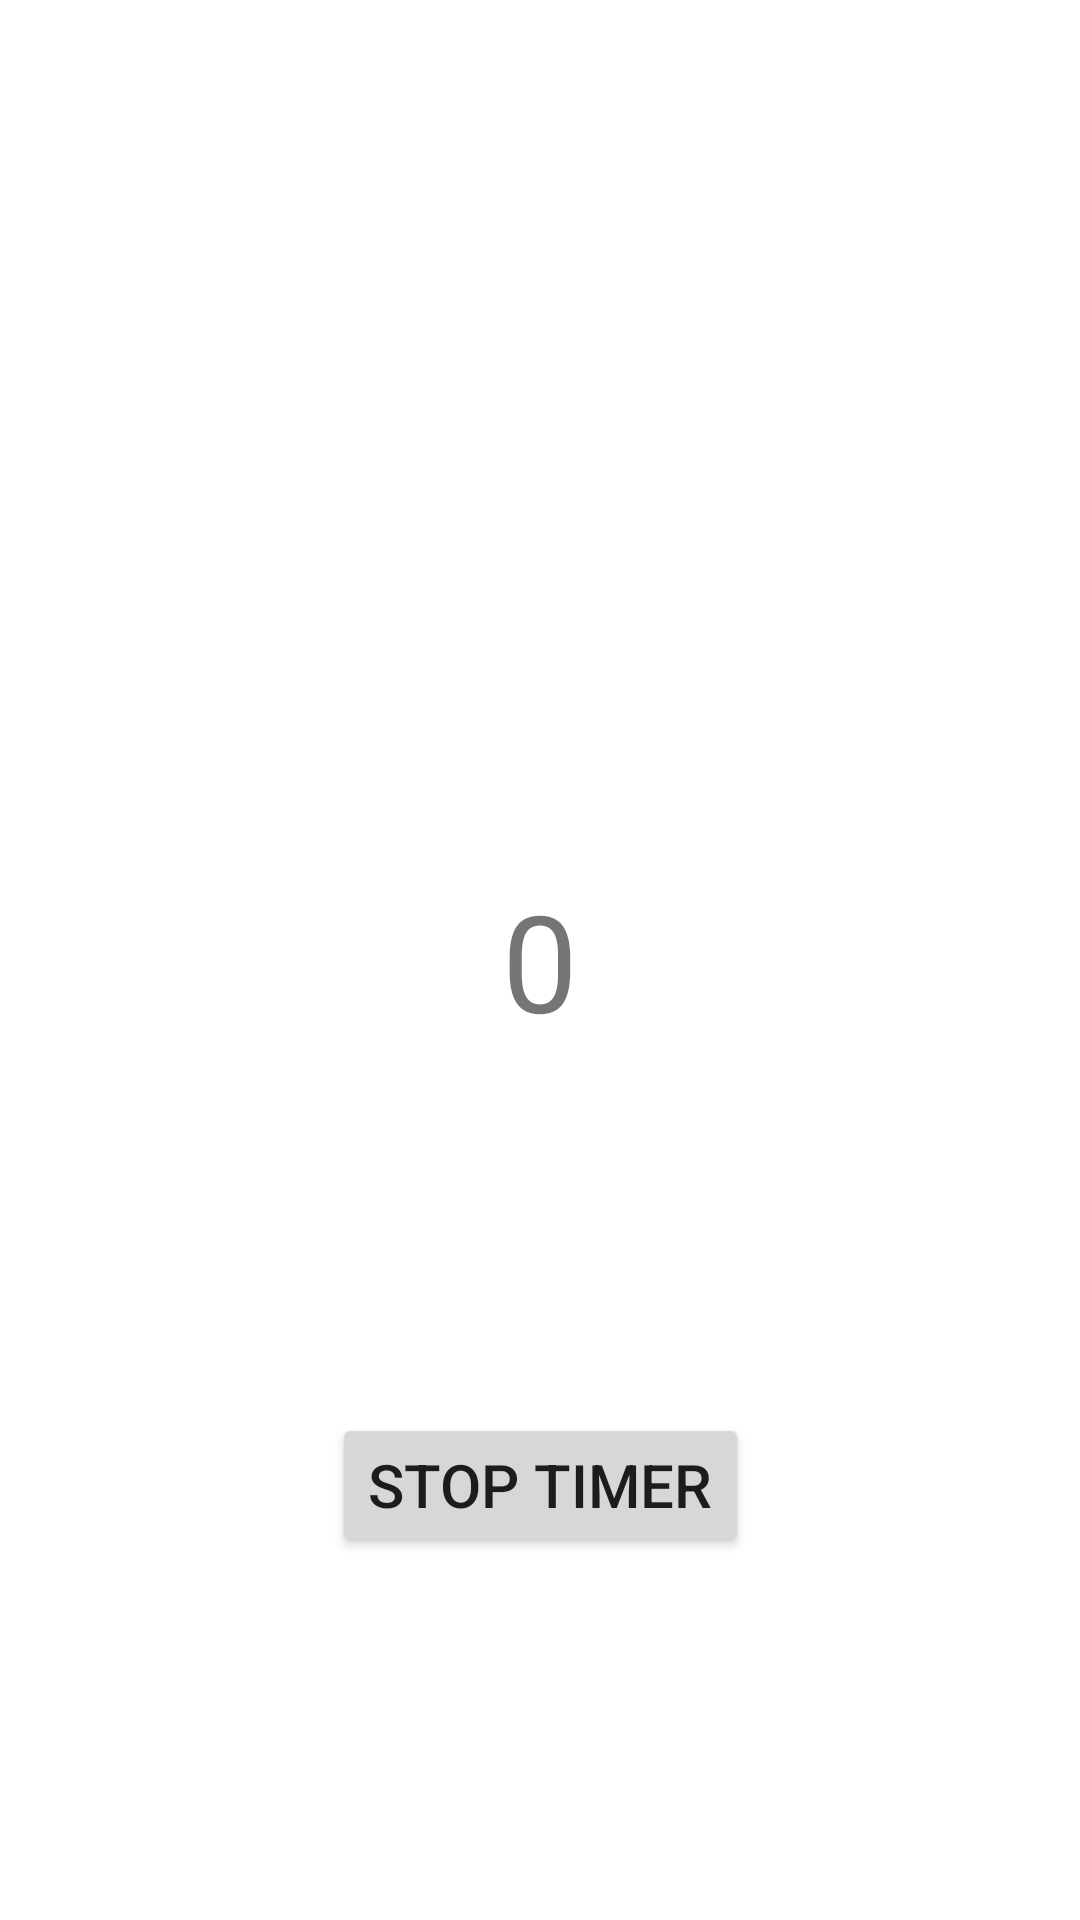

The Android layout XML behind this screen, and the referenced resources:
<!-- AndroidManifest.xml: application theme Theme.Expense_track -->
<!-- res/layout/fragment_timer.xml -->
<?xml version="1.0" encoding="utf-8"?>
<androidx.constraintlayout.widget.ConstraintLayout xmlns:android="http://schemas.android.com/apk/res/android"
    xmlns:app="http://schemas.android.com/apk/res-auto"
    xmlns:tools="http://schemas.android.com/tools"
    android:layout_width="match_parent"
    android:layout_height="match_parent"
    tools:context=".fragments.TimerFragment">


    <TextView
        android:id="@+id/timer_text"
        android:layout_width="wrap_content"
        android:layout_height="wrap_content"
        android:text="0"
        app:layout_constraintBottom_toBottomOf="parent"
        app:layout_constraintEnd_toEndOf="parent"
        app:layout_constraintHorizontal_bias="0.5"
        app:layout_constraintStart_toStartOf="parent"
        app:layout_constraintTop_toTopOf="parent"
        app:layout_constraintVertical_bias="0.5"
        android:textSize="45sp"/>

    <Button
        android:id="@+id/timerstopbtn"
        android:layout_width="wrap_content"
        android:layout_height="wrap_content"
        android:text="Stop timer"
        app:layout_constraintBottom_toBottomOf="parent"
        app:layout_constraintEnd_toEndOf="parent"
        app:layout_constraintStart_toStartOf="parent"
        app:layout_constraintTop_toBottomOf="@+id/timer_text"
        android:textSize="20sp"/>
    <Button
        android:id="@+id/timerstartbtn"
        android:layout_width="wrap_content"
        android:layout_height="wrap_content"
        android:text="Start timer"
        app:layout_constraintBottom_toBottomOf="parent"
        app:layout_constraintEnd_toEndOf="parent"
        app:layout_constraintStart_toStartOf="parent"
        app:layout_constraintTop_toBottomOf="@+id/timer_text"
        android:textSize="20sp"
        android:visibility="gone"/>
</androidx.constraintlayout.widget.ConstraintLayout>
<!-- resources referenced by this layout -->
<resources>
  <style name="Theme.Expense_track" parent="Theme.MaterialComponents.DayNight.DarkActionBar">
          
          <item name="colorPrimary">@color/purple_500</item>
          <item name="colorPrimaryVariant">@color/purple_700</item>
          <item name="colorOnPrimary">@color/white</item>
          
          <item name="colorSecondary">@color/teal_200</item>
          <item name="colorSecondaryVariant">@color/teal_700</item>
          <item name="colorOnSecondary">@color/black</item>
          
          <item name="android:statusBarColor">?attr/colorPrimaryVariant</item>
          
      </style>
  <!-- not gathered from this repository: default colours our renderer supplied (Android Studio template values) -->
  <color name="purple_500">#FF6200EE</color>
  <color name="purple_700">#FF3700B3</color>
  <color name="teal_200">#FF03DAC5</color>
  <color name="teal_700">#FF018786</color>
  <color name="black">#FF000000</color>
  <color name="white">#FFFFFFFF</color>
</resources>
